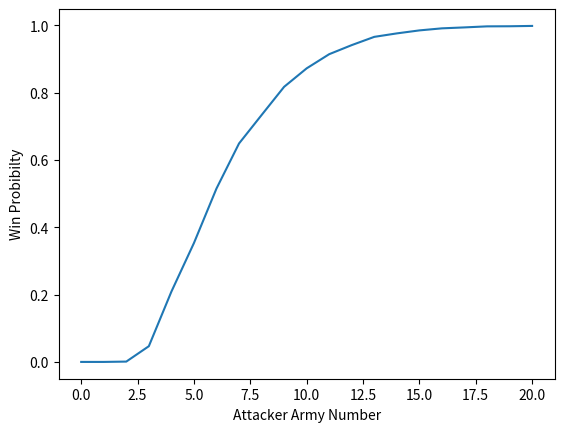

Write the Python code that produced this figure.
import random

import matplotlib.pyplot as plt
import numpy as np
from tabulate import tabulate


def choose_dice_num(army_size, attacker=True, top_attack_rolls=3, top_defend_rolls=2) -> int:
    if attacker:
        if army_size >= 4:
            return top_attack_rolls
        return min(army_size - 1, top_attack_rolls)
    else:
        if army_size >= 3:
            return top_defend_rolls
        return min(army_size, top_defend_rolls)


def roll_num_dice(num_dice) -> list[int]:
    rolls = []

    for _ in range(num_dice):
        rolls.append(random.randint(1, 6))

    rolls.sort(reverse=True)
    return rolls


def evaluate_battle(defend_rolls: list[int], attack_rolls: list[int]) -> tuple[int, int]:
    defend_losses = 0
    attack_losses = 0

    for defend_roll, attack_roll in zip(defend_rolls, attack_rolls, strict=False):
        if defend_roll >= attack_roll:
            attack_losses += 1
        else:
            defend_losses += 1

    return defend_losses, attack_losses


def simulate_battle(
    army_defend: int,
    army_attack: int,
    stages: int = 1000,
    top_attack_rolls: int = 3,
    top_defend_rolls: int = 2,
) -> list[int]:
    stage = 0
    total_defend_losses = 0
    total_attack_losses = 0
    defend_wins = 0
    attack_wins = 0

    while stage < stages:
        army_defend_dice = choose_dice_num(
            army_defend, attacker=False, top_defend_rolls=top_defend_rolls
        )
        army_attack_dice = choose_dice_num(
            army_attack, attacker=True, top_attack_rolls=top_attack_rolls
        )

        defend_rolls = roll_num_dice(army_defend_dice)
        attack_rolls = roll_num_dice(army_attack_dice)

        defend_losses, attack_losses = evaluate_battle(defend_rolls, attack_rolls)

        # print(f"Stage {stage + 1}:")
        # print(f"Defender rolls: {defend_rolls}")
        # print(f"Attacker rolls: {attack_rolls}")
        # print(f"Defender losses: {defend_losses} Defenders:
        #  {army_defend} -> {army_defend - defend_losses}")
        # print(f"Attacker losses: {attack_losses} Attackers:
        # {army_attack} -> {army_attack - attack_losses}")

        total_defend_losses += defend_losses
        total_attack_losses += attack_losses

        army_defend -= defend_losses
        army_attack -= attack_losses
        stage += 1

        if army_defend <= 0 or army_attack <= 1:
            if army_defend <= 0:
                # print("Attacker Wins!")
                attack_wins += 1
            else:
                # print("Defender Wins!")
                defend_wins += 1
            break

    return [total_defend_losses, total_attack_losses, defend_wins, attack_wins]


def simulate_battles(
    army_defend, army_attack, battles=1000, stages=1, top_attack_rolls=3, top_defend_rolls=2
):

    total_defend_losses = 0
    total_attack_losses = 0
    total_defend_wins = 0
    total_attack_wins = 0

    # print(f"\nSimulating {battles} battles with {army_defend}
    # defending armies and {army_attack} attacking armies:")

    for _ in range(battles):
        battle_result = simulate_battle(
            army_defend,
            army_attack,
            stages=stages,
            top_attack_rolls=top_attack_rolls,
            top_defend_rolls=top_defend_rolls,
        )
        total_defend_losses += battle_result[0]
        total_attack_losses += battle_result[1]
        total_defend_wins += battle_result[2]
        total_attack_wins += battle_result[3]

    avg_defend_losses = total_defend_losses / battles
    avg_attack_losses = total_attack_losses / battles
    avg_defend_wins = total_defend_wins / battles
    avg_attack_wins = total_attack_wins / battles

    # print(f"Average Defend Losses: {avg_defend_losses}")
    # print(f"Average Attack Losses: {avg_attack_losses}")

    return [avg_defend_losses, avg_attack_losses, avg_defend_wins, avg_attack_wins]


def part_a():
    battles = 100000
    results_normal = []
    results_limited = []

    for army_defend in range(1, 6):
        for army_attack in range(2, 6):
            simulation_avgs = simulate_battles(
                army_defend, army_attack, battles=battles, top_attack_rolls=3, top_defend_rolls=2
            )
            results_normal.append(
                [
                    len(results_normal) + 1,
                    army_defend,
                    army_attack,
                    simulation_avgs[0],
                    simulation_avgs[1],
                ]
            )

            for top_attack_rolls in range(1, 4):
                for top_defend_rolls in range(1, 3):
                    simulation_avgs = simulate_battles(
                        army_defend,
                        army_attack,
                        battles=battles,
                        top_attack_rolls=top_attack_rolls,
                        top_defend_rolls=top_defend_rolls,
                    )

                    results_limited.append(
                        [
                            len(results_limited) + 1,
                            army_defend,
                            army_attack,
                            simulation_avgs[0],
                            simulation_avgs[1],
                            top_defend_rolls,
                            top_attack_rolls,
                        ]
                    )

    print()
    print()
    print(f"Simulated {battles} battles with armies using the maximum amount of dice:\n")

    print(
        tabulate(
            results_normal,
            headers=[
                "Row",
                "Defending Armies",
                "Attacking Armies",
                "Avg Defend Losses",
                "Avg Attack Losses",
            ],
            tablefmt="pipe",
        )
    )

    print(f"\nSimulated {battles} battles with armies using a limited amount of dice:\n")

    print(
        tabulate(
            results_limited,
            headers=[
                "Row",
                "Defending Armies",
                "Attacking Armies",
                "Avg Defend Losses",
                "Avg Attack Losses",
                "Top Defend Rolls",
                "Top Attack Rolls",
            ],
            tablefmt="pipe",
        )
    )


def part_b():

    results = []
    army_defend = 5
    battles = 10000

    results.append([0, 5, 0, 1, 0])
    results.append([0, 5, 1, 1, 0])

    for army_attack in range(2, 21):
        simulation_avgs = simulate_battles(army_defend, army_attack, battles=battles, stages=1000)

        results.append(
            [
                len(results) + 3,
                army_defend,
                army_attack,
                simulation_avgs[2],
                simulation_avgs[3],
            ]
        )

    print(f"\nSimulated {battles} battles to the death:\n")

    print(
        tabulate(
            results,
            headers=[
                "Row",
                "Defending Armies",
                "Attacking Armies",
                "Avg Defend Wins",
                "Avg Attack Wins",
            ],
            tablefmt="pipe",
        )
    )

    results_np = np.array(results)

    np.set_printoptions(precision=3, suppress=True)
    print(results_np)

    subset = results_np[:, [4]].flatten()

    print(subset)

    plt.plot(subset)
    plt.xlabel("Attacker Army Number")
    plt.ylabel("Win Probibilty")
    plt.show()


# part_a()


part_b()
